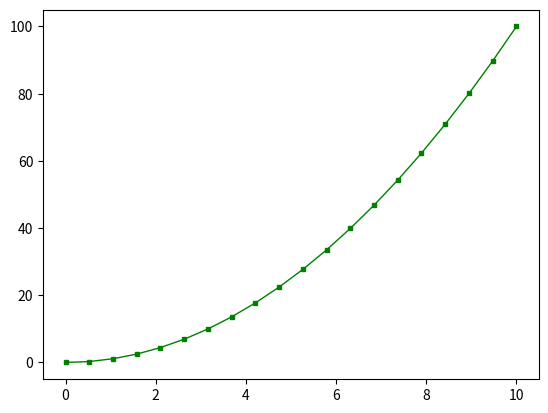

The matplotlib source for this figure:
import matplotlib.pyplot as plt
import numpy as np

x = np.linspace(0, 10, 20)
y = x**2.0
plt.plot(x, y, "gs-", linewidth=1, markersize=3)